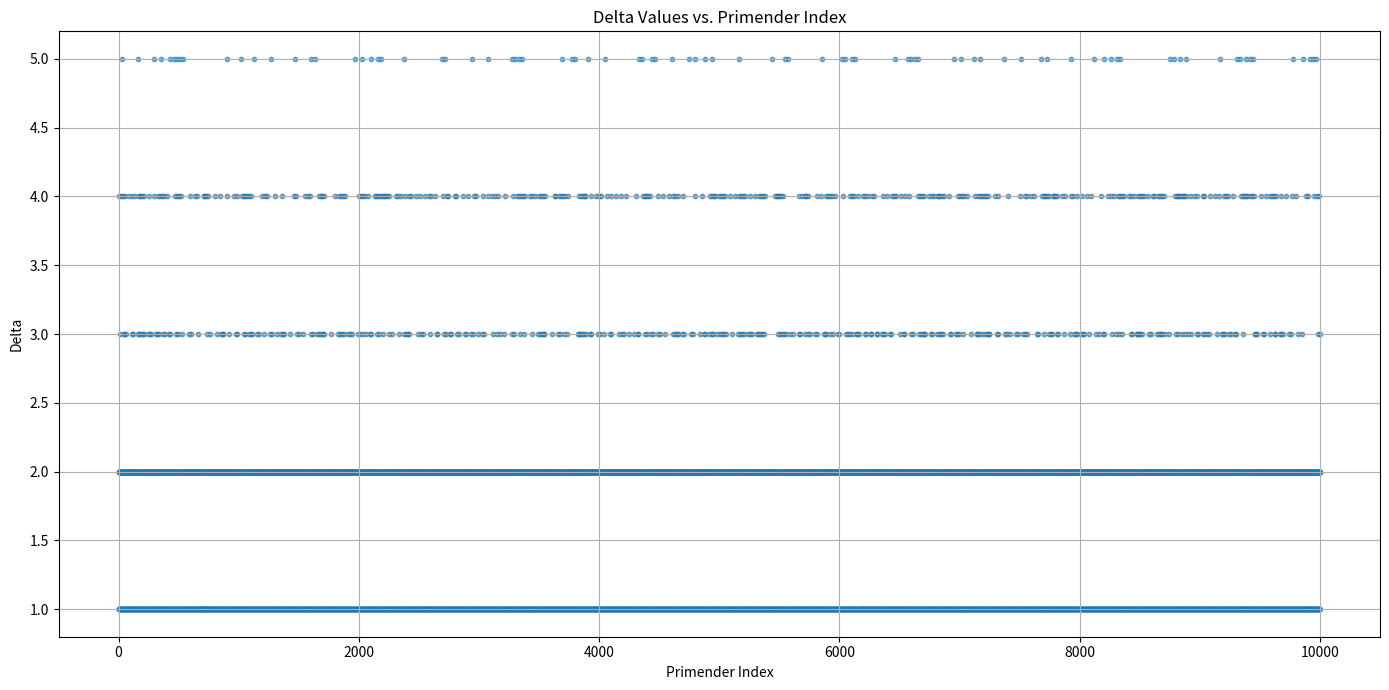

Here is the Python script that generated this plot:
import matplotlib.pyplot as plt

# Function to check if a number is prime
def is_prime(n):
    if n <= 1:
        return False
    if n <= 3:
        return True
    if n % 2 == 0 or n % 3 == 0:
        return False
    i = 5
    while i * i <= n:
        if n % i == 0 or n % (i + 2) == 0:
            return False
        i += 6
    return True

# Function to check if a number is a Primender
def is_primender(n):
    return is_prime(n) or n % 10 in {2, 3, 5, 7} or is_prime(n % 100) or is_prime(n % 1000)

# Generate the first 10,000 Primender numbers
primender_numbers = []
n = 1
while len(primender_numbers) < 10000:
    if is_primender(n):
        primender_numbers.append(n)
    n += 1

# Compute delta values
deltas = [primender_numbers[i] - primender_numbers[i - 1] for i in range(1, len(primender_numbers))]

# Plot the scatter plot of delta values vs. Primender index
plt.figure(figsize=(14, 7))
plt.scatter(range(1, len(deltas) + 1), deltas, s=10, alpha=0.6)
plt.xlabel('Primender Index')
plt.ylabel('Delta')
plt.title('Delta Values vs. Primender Index')
plt.grid(True)
plt.tight_layout()
plt.show()
